Image classification data set "dataset" (victoriaguilllen/TicTacToe on GitHub). Class labels (2): circle, cross.

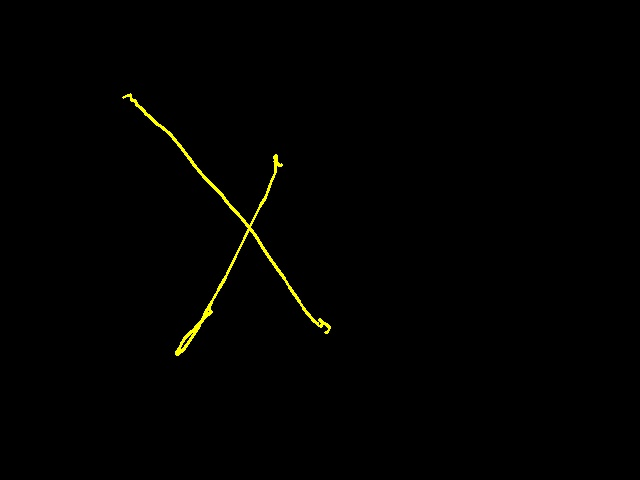
Label: cross

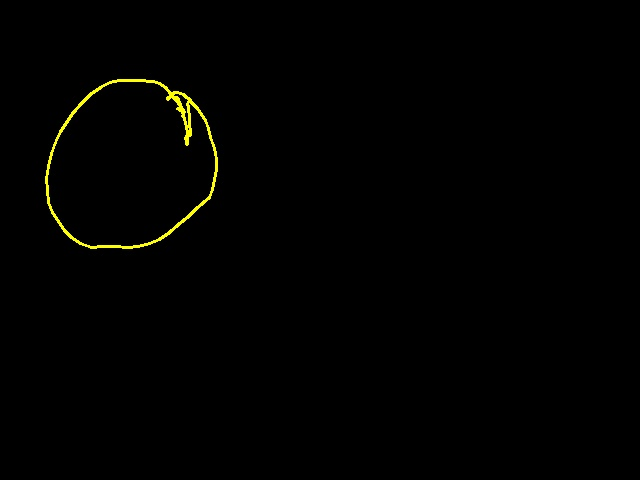
Label: circle

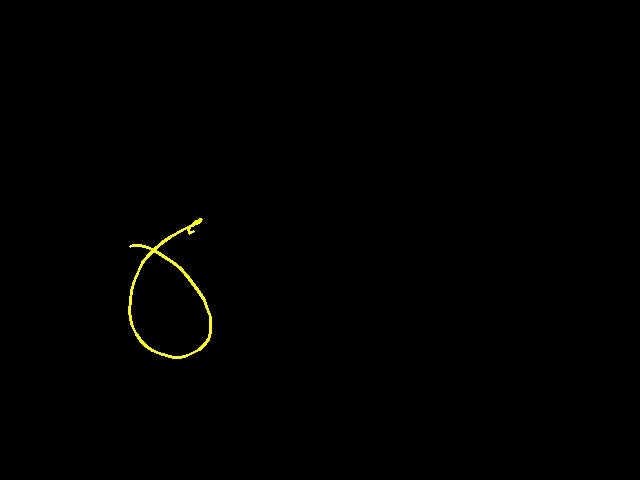
Label: circle

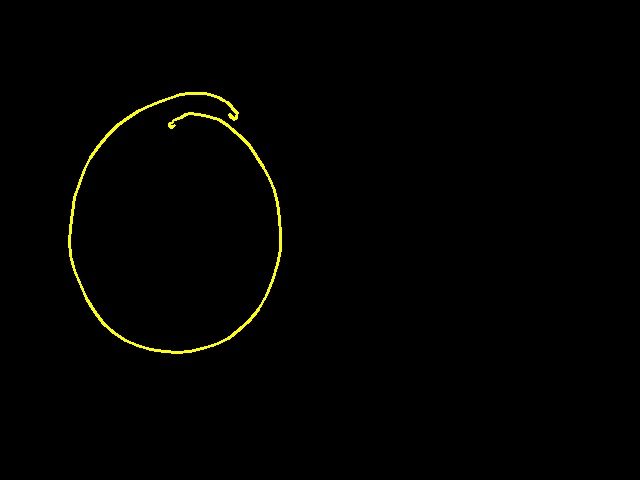
Label: circle
